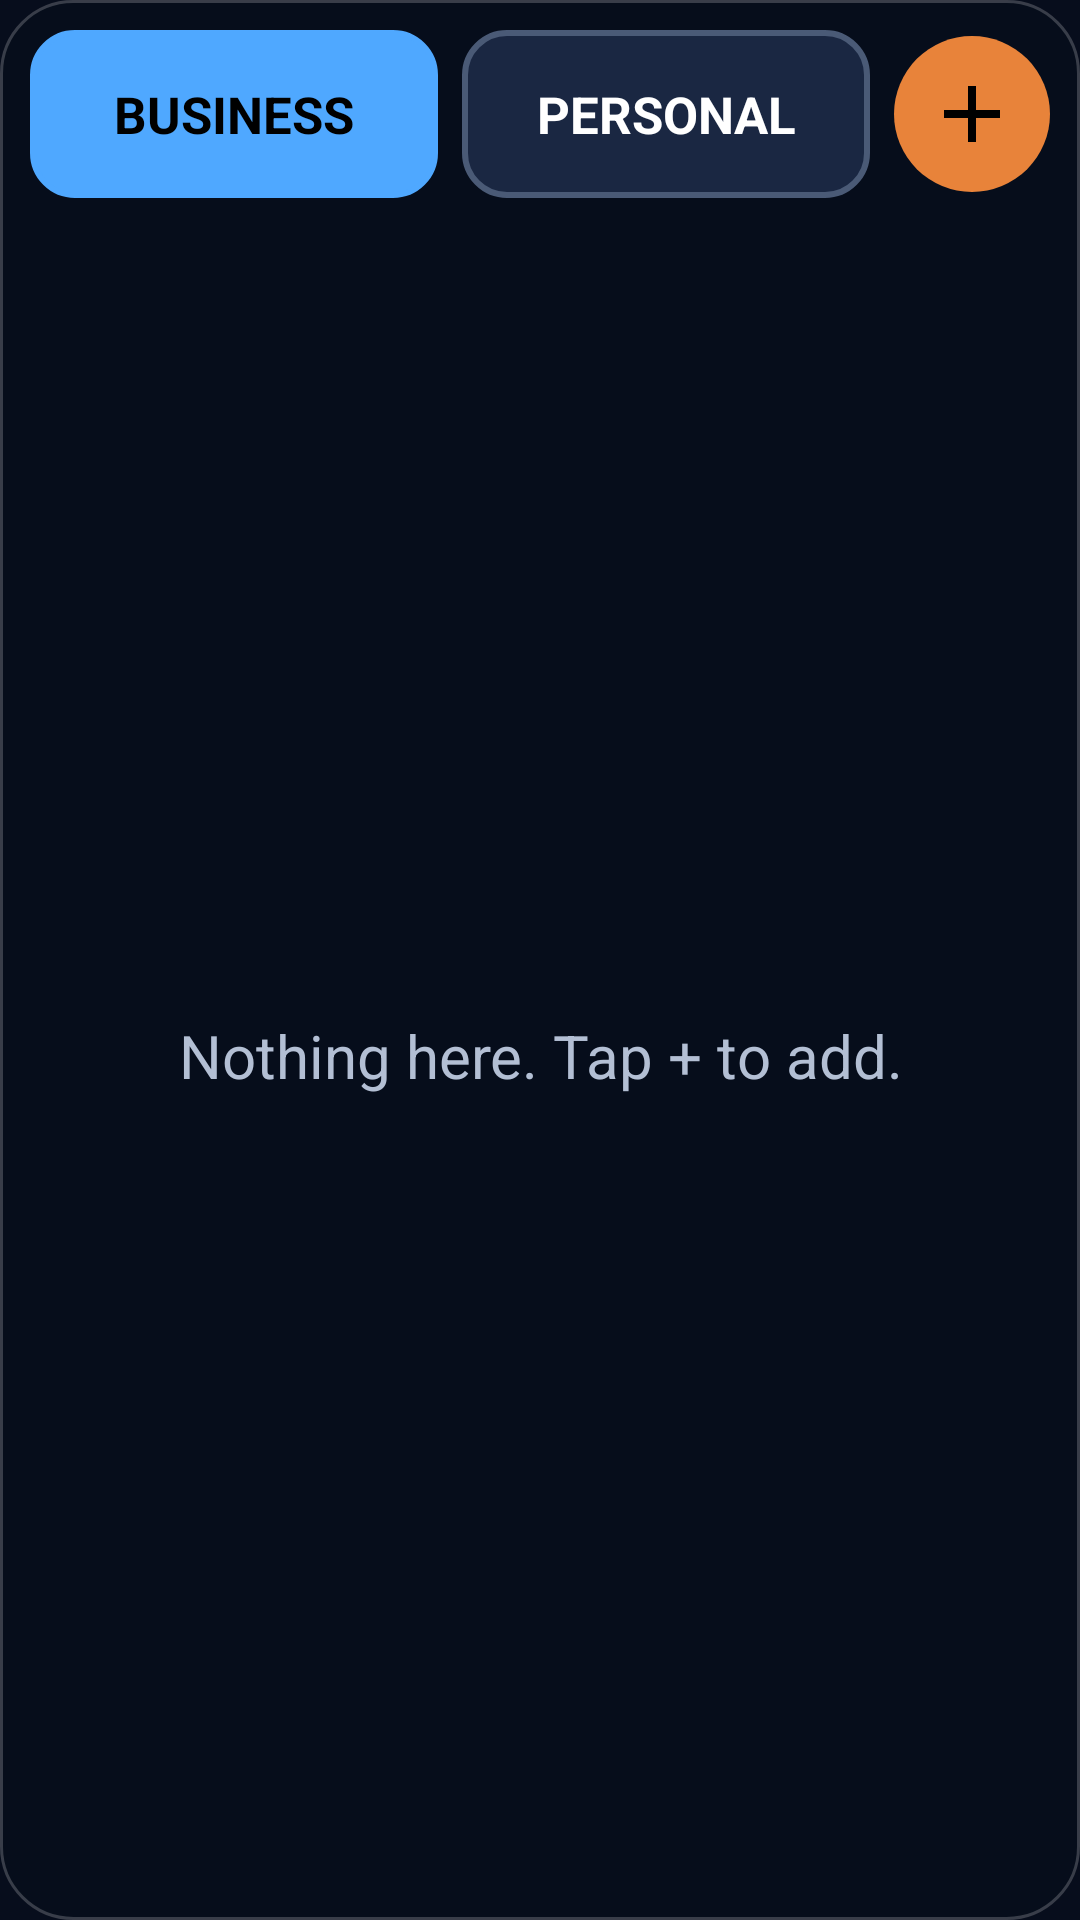

Layout XML and referenced resources for this Android screen:
<!-- AndroidManifest.xml: application theme Theme.Todo -->
<!-- res/layout/widget_tasks.xml -->
<?xml version="1.0" encoding="utf-8"?>
<LinearLayout xmlns:android="http://schemas.android.com/apk/res/android"
    android:layout_width="match_parent"
    android:layout_height="match_parent"
    android:background="@drawable/widget_bg"
    android:orientation="vertical"
    android:padding="10dp">

    <LinearLayout
        android:layout_width="match_parent"
        android:layout_height="56dp"
        android:gravity="center_vertical"
        android:orientation="horizontal">

        <TextView
            android:id="@+id/tab_business"
            android:layout_width="0dp"
            android:layout_height="match_parent"
            android:layout_weight="1"
            android:background="@drawable/tab_business_on"
            android:gravity="center"
            android:maxLines="1"
            android:text="BUSINESS"
            android:textColor="#FF000000"
            android:textSize="17sp"
            android:textStyle="bold" />

        <TextView
            android:id="@+id/tab_personal"
            android:layout_width="0dp"
            android:layout_height="match_parent"
            android:layout_marginStart="8dp"
            android:layout_weight="1"
            android:background="@drawable/tab_off"
            android:gravity="center"
            android:maxLines="1"
            android:text="PERSONAL"
            android:textColor="#FFFFFFFF"
            android:textSize="17sp"
            android:textStyle="bold" />

        <ImageView
            android:id="@+id/widget_undo"
            android:layout_width="48dp"
            android:layout_height="48dp"
            android:layout_marginStart="8dp"
            android:background="@drawable/btn_round_dark"
            android:contentDescription="Undo"
            android:padding="10dp"
            android:src="@drawable/ic_undo"
            android:visibility="gone" />

        <ImageView
            android:id="@+id/widget_add"
            android:layout_width="52dp"
            android:layout_height="52dp"
            android:layout_marginStart="8dp"
            android:background="@drawable/btn_round_orange"
            android:contentDescription="Add a task"
            android:padding="10dp"
            android:src="@drawable/ic_add" />
    </LinearLayout>

    <FrameLayout
        android:layout_width="match_parent"
        android:layout_height="0dp"
        android:layout_marginTop="8dp"
        android:layout_weight="1">

        <ListView
            android:id="@+id/widget_list"
            android:layout_width="match_parent"
            android:layout_height="match_parent"
            android:divider="@null"
            android:dividerHeight="0dp" />

        <TextView
            android:id="@+id/widget_empty"
            android:layout_width="match_parent"
            android:layout_height="match_parent"
            android:gravity="center"
            android:text="Nothing here. Tap + to add."
            android:textColor="#FFB3BFD4"
            android:textSize="20sp" />
    </FrameLayout>
</LinearLayout>
<!-- resources referenced by this layout -->
<resources>
  <!-- drawable btn_round_dark (drawable) -->
  <shape xmlns:android="http://schemas.android.com/apk/res/android" android:shape="oval">
      <solid android:color="#FF1A2742" />
  </shape>
  <!-- drawable btn_round_orange (drawable) -->
  <shape xmlns:android="http://schemas.android.com/apk/res/android" android:shape="oval">
      <solid android:color="#FFE8833A" />
  </shape>
  <!-- drawable ic_add (drawable) -->
  <vector xmlns:android="http://schemas.android.com/apk/res/android"
      android:width="24dp" android:height="24dp" android:viewportWidth="24" android:viewportHeight="24" android:tint="#FF000000">
      <path android:fillColor="#FFFFFFFF" android:pathData="M19,13h-6v6h-2v-6H5v-2h6V5h2v6h6v2z" />
  </vector>
  <!-- drawable ic_undo (drawable) -->
  <vector xmlns:android="http://schemas.android.com/apk/res/android"
      android:width="24dp" android:height="24dp" android:viewportWidth="24" android:viewportHeight="24" android:tint="#FFFFFFFF">
      <path android:fillColor="#FFFFFFFF" android:pathData="M12.5,8c-2.65,0 -5.05,0.99 -6.9,2.6L2,7v9h9l-3.62,-3.62c1.39,-1.16 3.16,-1.88 5.12,-1.88 3.54,0 6.55,2.31 7.6,5.5l2.37,-0.78C21.08,11.03 17.15,8 12.5,8z" />
  </vector>
  <!-- drawable tab_business_on (drawable) -->
  <shape xmlns:android="http://schemas.android.com/apk/res/android" android:shape="rectangle">
      <solid android:color="#FF4FA8FF" />
      <corners android:radius="14dp" />
      <stroke android:width="2dp" android:color="#FF4FA8FF" />
  </shape>
  <!-- drawable tab_off (drawable) -->
  <shape xmlns:android="http://schemas.android.com/apk/res/android" android:shape="rectangle">
      <solid android:color="#FF1A2742" />
      <corners android:radius="14dp" />
      <stroke android:width="2dp" android:color="#FF4A5A76" />
  </shape>
  <!-- drawable widget_bg (drawable) -->
  <shape xmlns:android="http://schemas.android.com/apk/res/android" android:shape="rectangle">
      <solid android:color="#F2070D1C" />
      <corners android:radius="24dp" />
      <stroke android:width="1dp" android:color="#33FFFFFF" />
  </shape>
  <style name="Theme.Todo" parent="android:Theme.DeviceDefault.DayNight">
          <item name="android:windowNoTitle">true</item>
          <item name="android:windowActionBar">false</item>
          <item name="android:windowBackground">@color/window_background</item>
      </style>
  <color name="window_background">#FF070D1C</color>
</resources>
